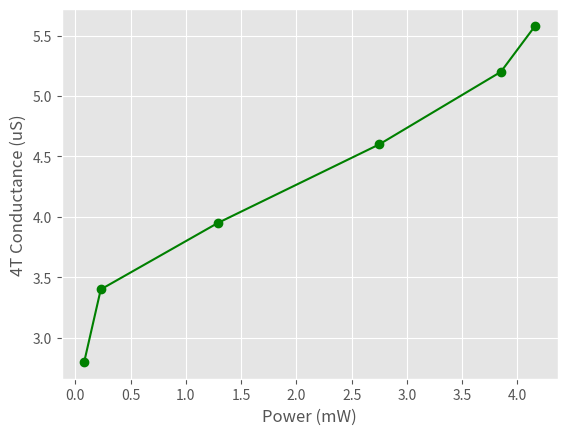

This chart was generated by the following Python code:
"""
Setup:
4T Measurement of Conductance (Lockin-time) vs. Different Power levels (Power was measured going into the enclosure)
20mV AC 13Hz Lockin Signal
[redacted]
"""

import numpy as np
import matplotlib.pyplot as plt
import matplotlib

matplotlib.style.use('ggplot')

power = np.array([0.08, 0.23, 1.29, 2.75, 3.85, 4.16])
signal = np.array([2.8, 3.4, 3.95, 4.6, 5.2, 5.58])
sig = np.array([2.75, 3.03, 3.45, 3.6, 3.88, 3.98])

sig2 = np.array([0.6, 1.05, 1.7, 2.2, 2.53, 2.53])
plt.plot(power, signal, 'go-')
# plt.plot(power, sig2, 'ro-')
plt.xlabel('Power (mW)')
plt.ylabel('4T Conductance (uS)')
plt.show()
